Labelled photos from "Classifying-PET-Bottles", an image-classification folder in catherinedaou/Classifying-PET-Bottles. The possible labels are: bottle 1000 ml, bottle 1500 ml, bottle 2000 ml, bottle 250 ml, bottle 330 ml, bottle 500 ml.

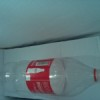
Label: bottle 1500 ml

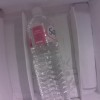
Label: bottle 1500 ml

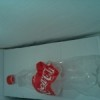
Label: bottle 1500 ml

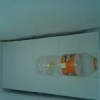
Label: bottle 330 ml

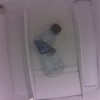
Label: bottle 500 ml

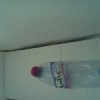
Label: bottle 500 ml
